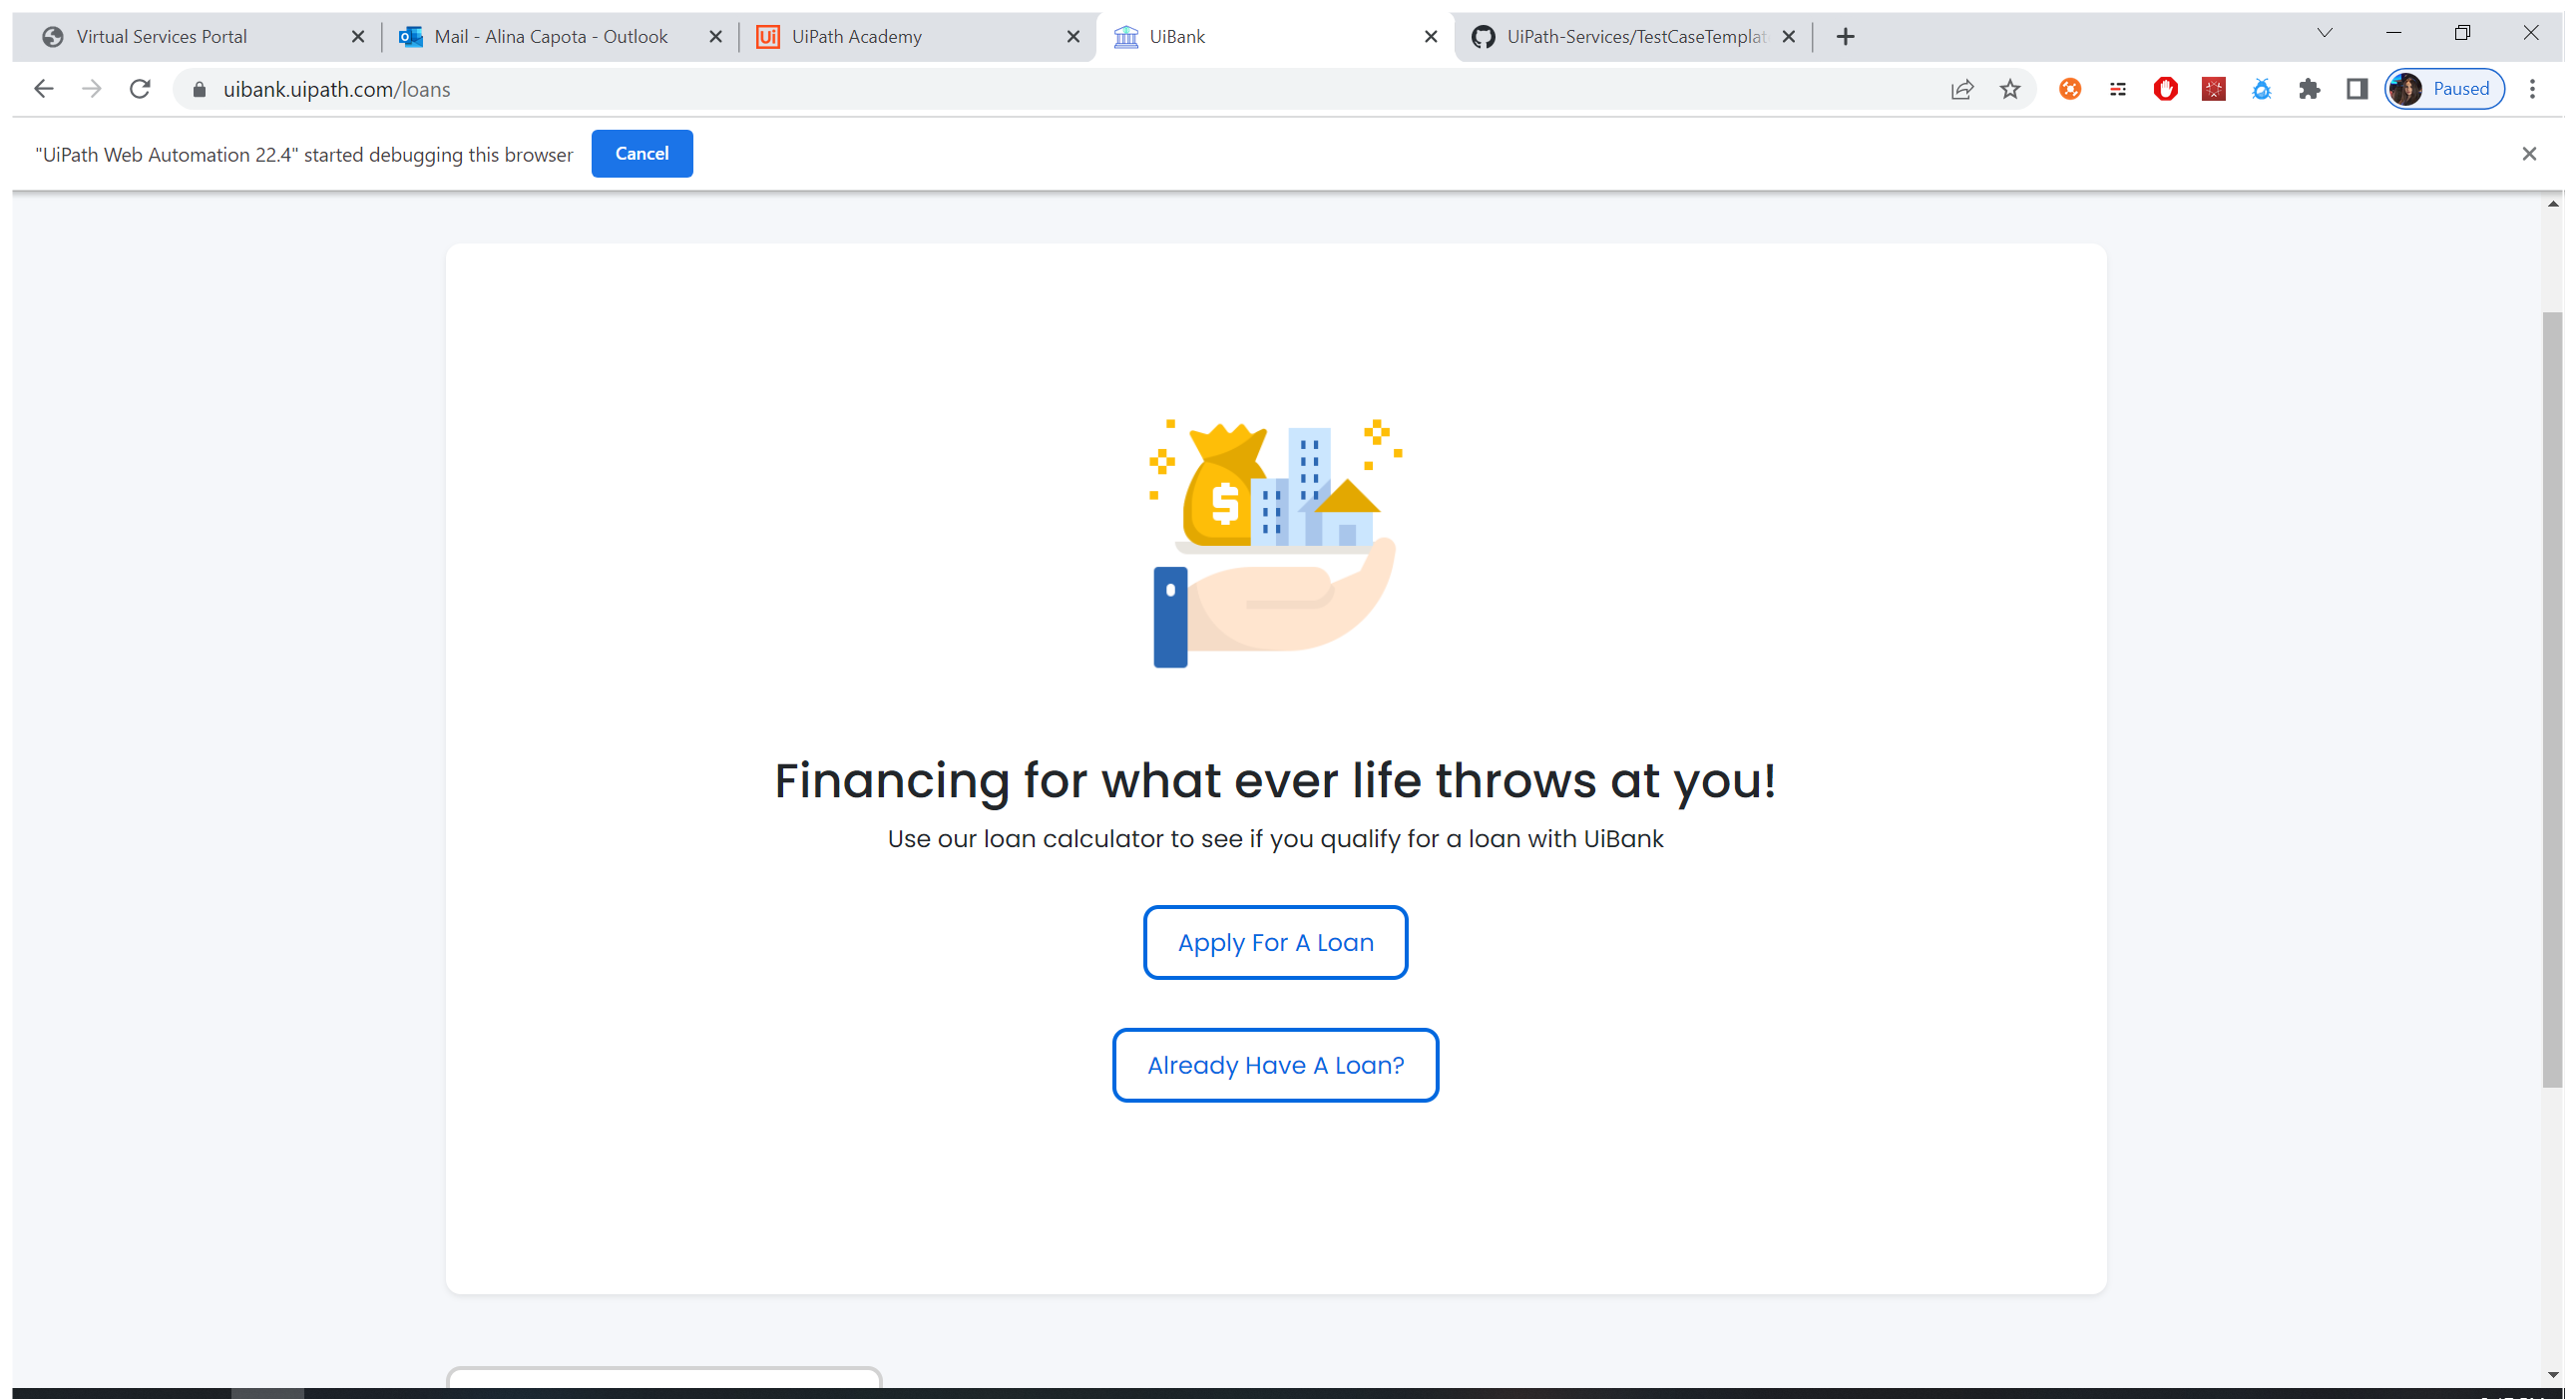
Task: Template project for test suite
Workflow: ApplyForLoanUI

Step 1: Loans in window 'UiBank' (chrome.exe)

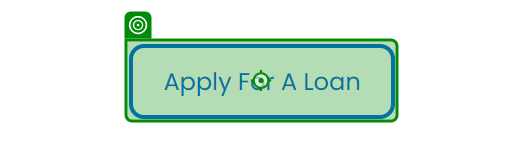
Step 2: click on 'ApplyForLoan'

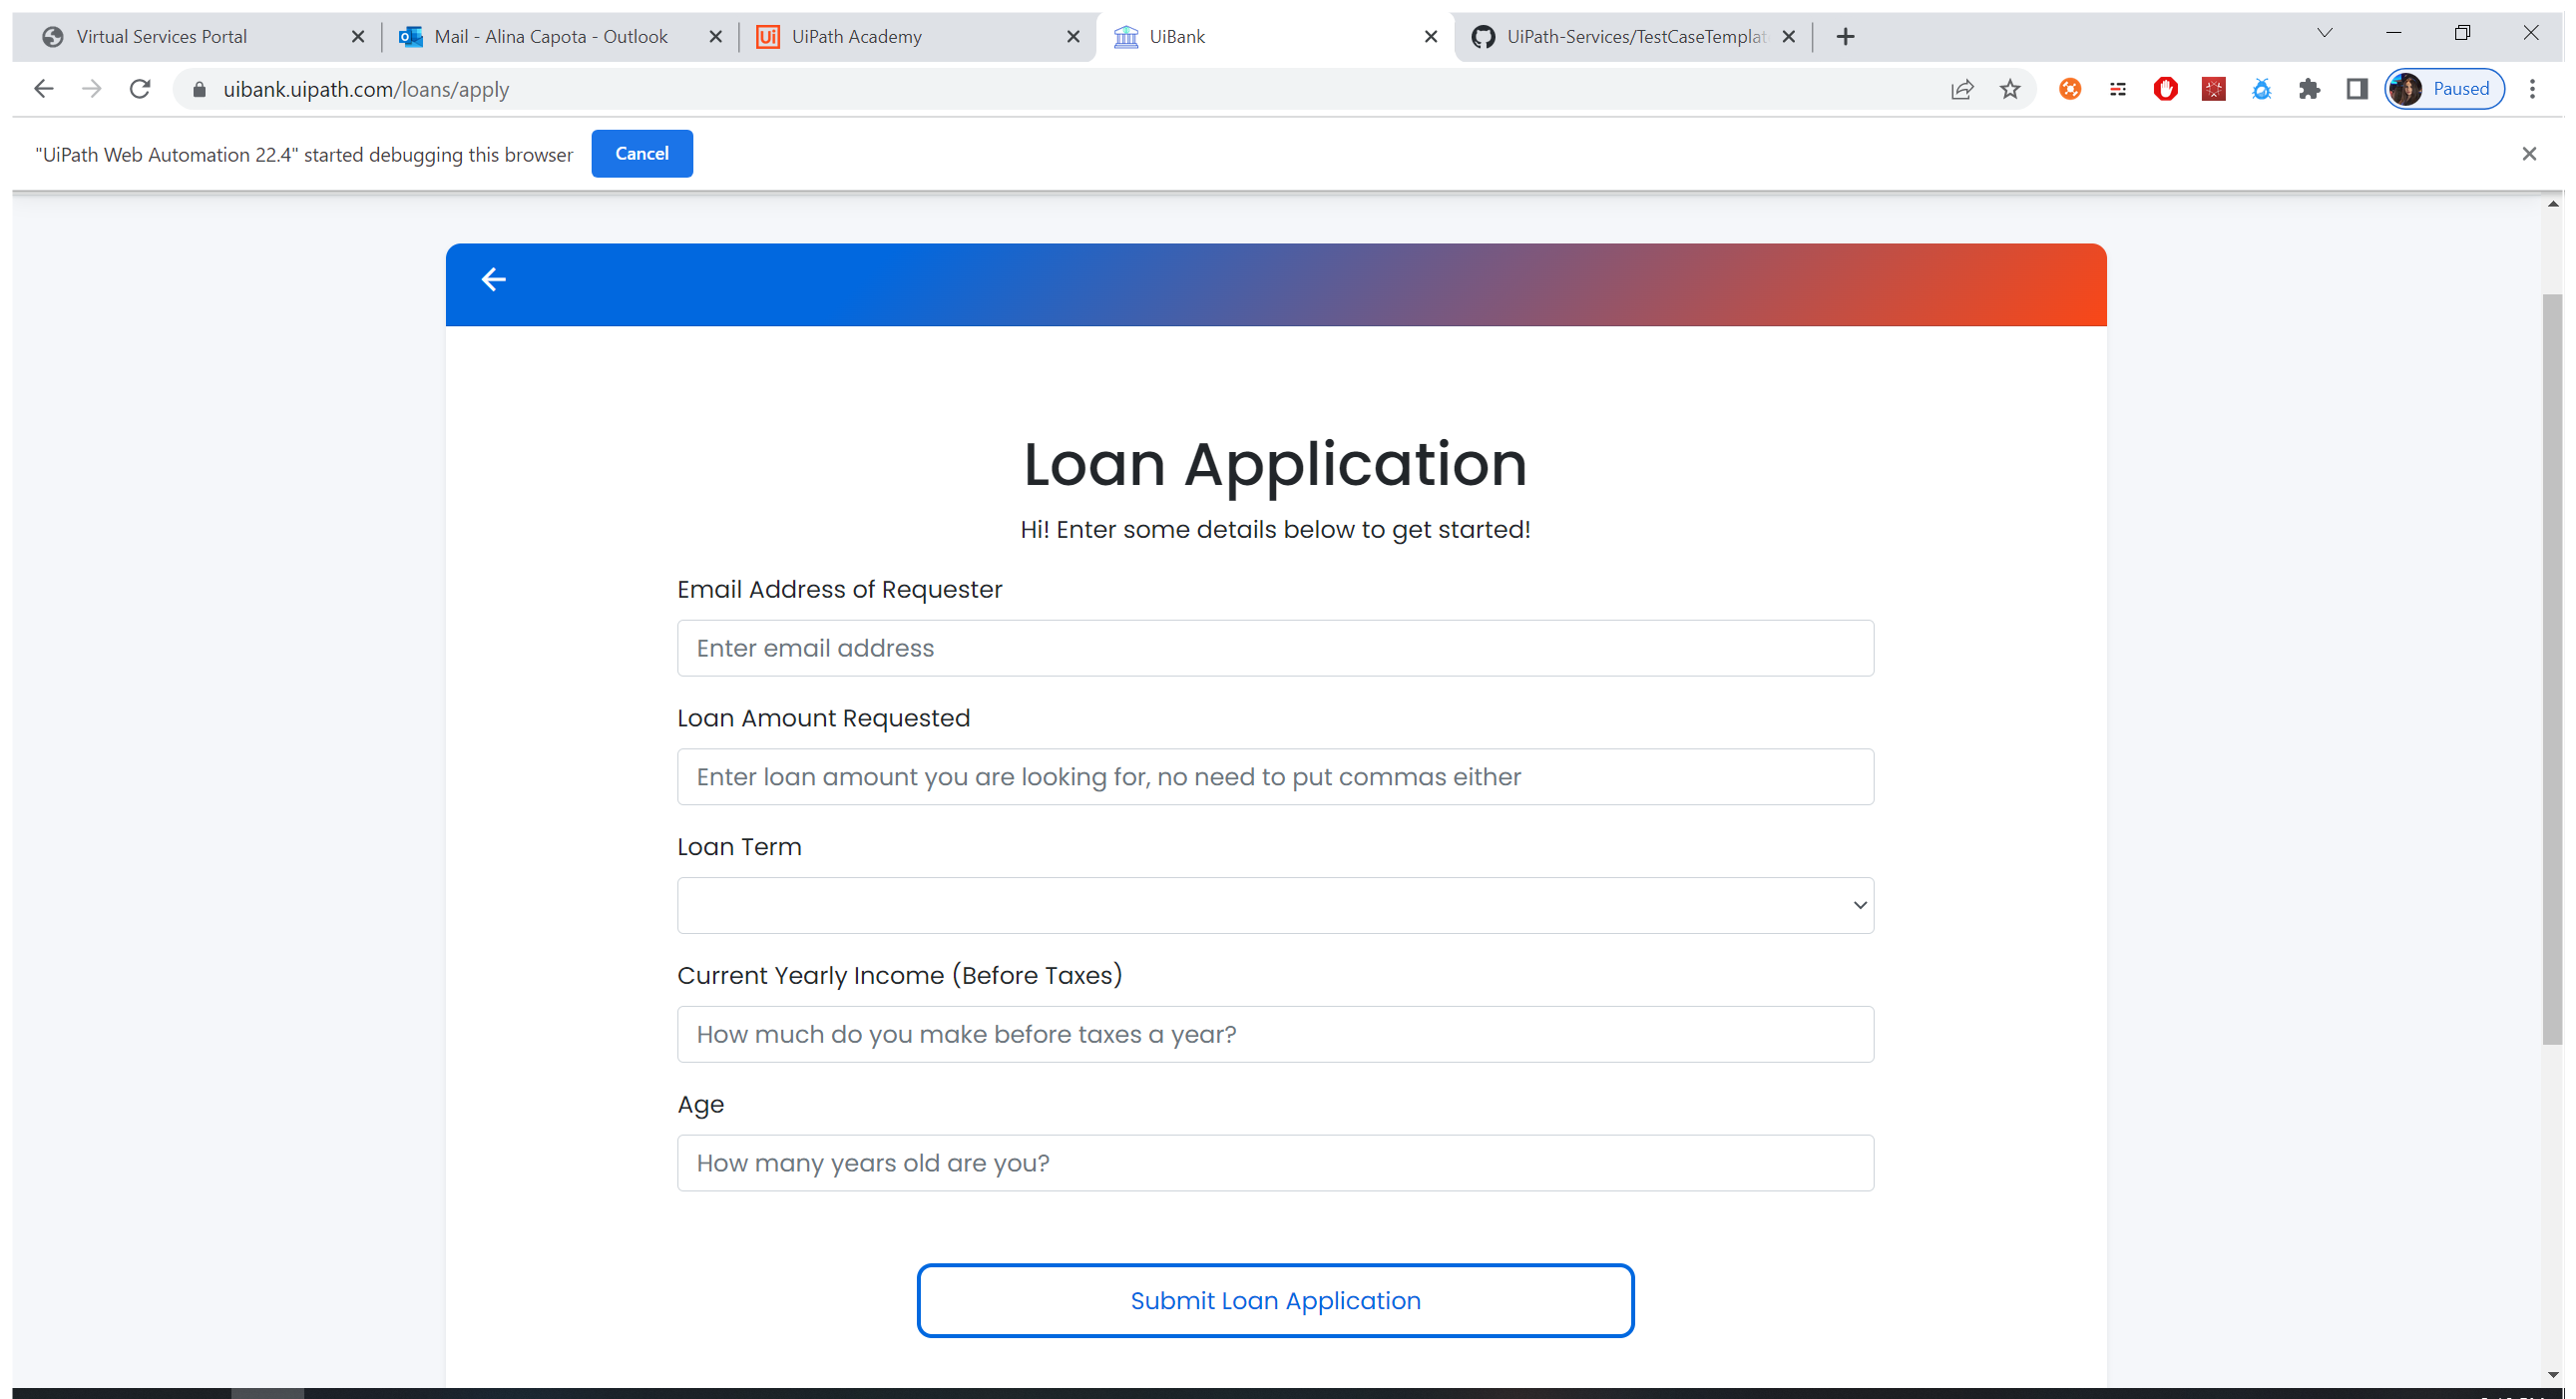
Step 3: LoanApplication in window 'UiBank' (chrome.exe)

Step 4: type [Email] into 'Email Address' (no picture)

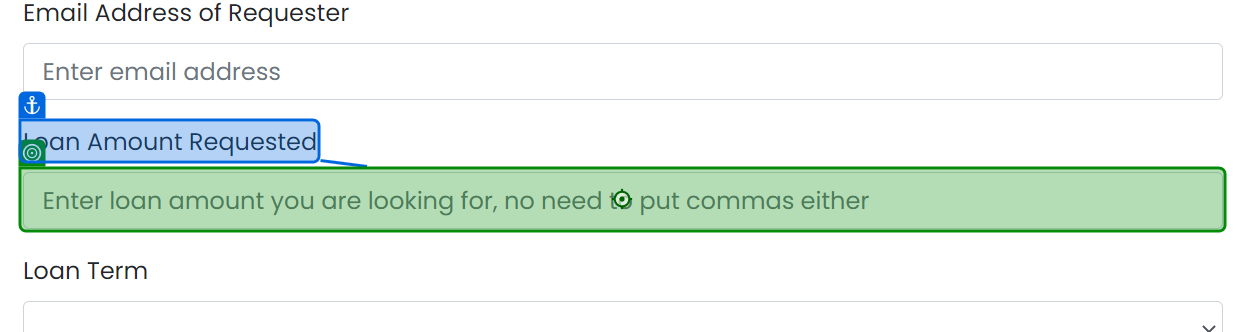
Step 5: type [Amount] into 'Loan Amount Requested'

Step 6: type [Term] into 'Loan Term' (no picture)

Step 7: type [Income] into 'Current Yearly' (no picture)

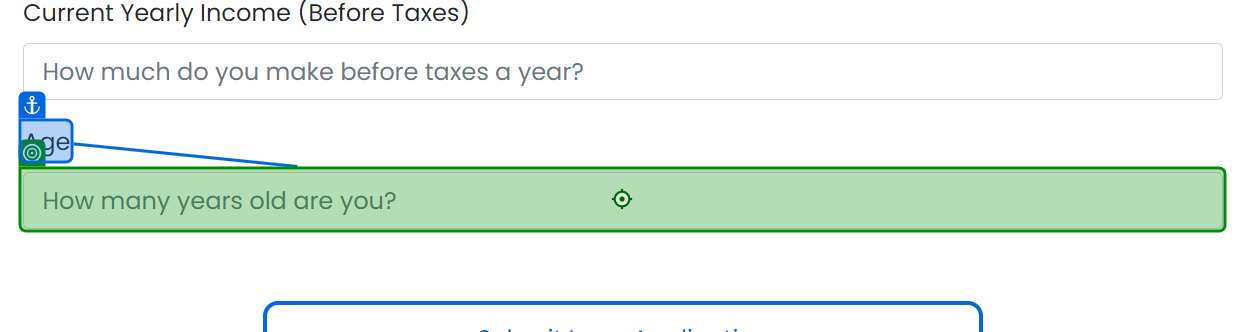
Step 8: type [Age] into 'Age'

Step 9: click on 'Submit Loan Application' (no picture)

Step 10: Result in window 'UiBank' (chrome.exe) (no picture)

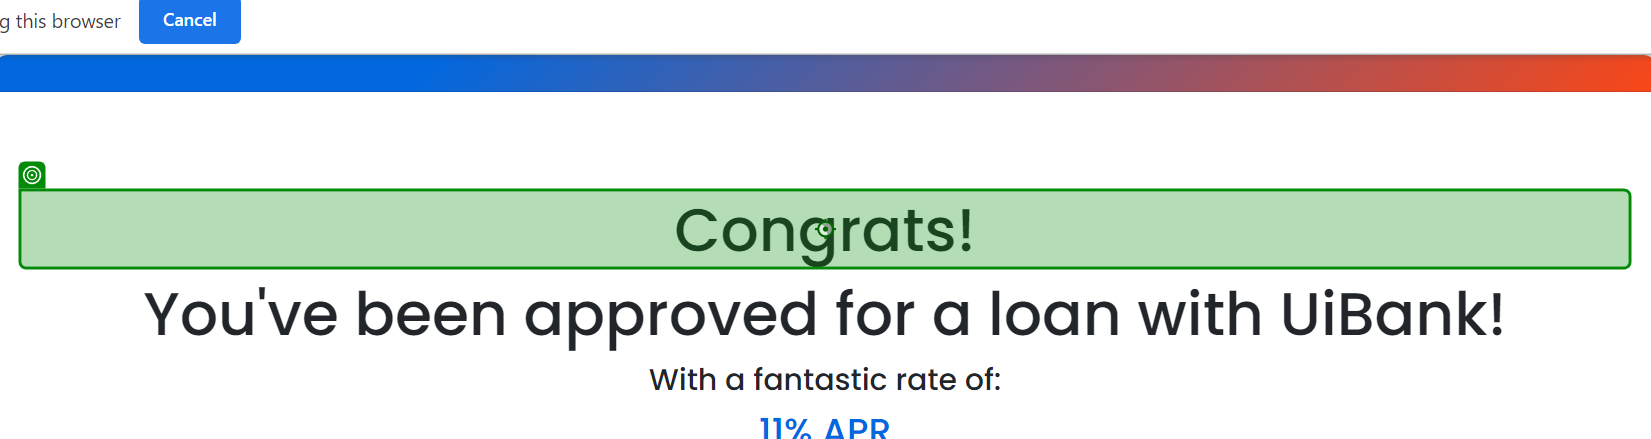
Step 11: get-text from 'Result'